3-way image classification set "LUAD_test" from GitHub (galigergergo/pathology_semi-supervised); label vocabulary: LYM, NEC, TAS.

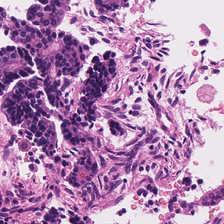
Label: TAS

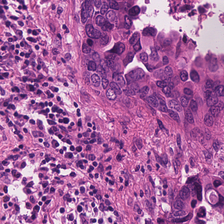
Label: LYM

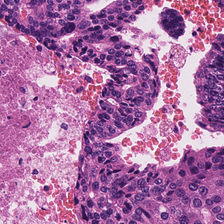
Label: NEC

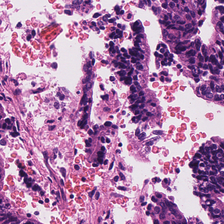
Label: TAS

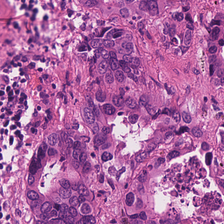
Label: LYM

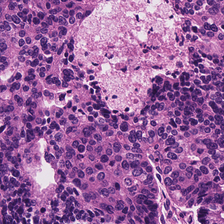
Label: NEC
